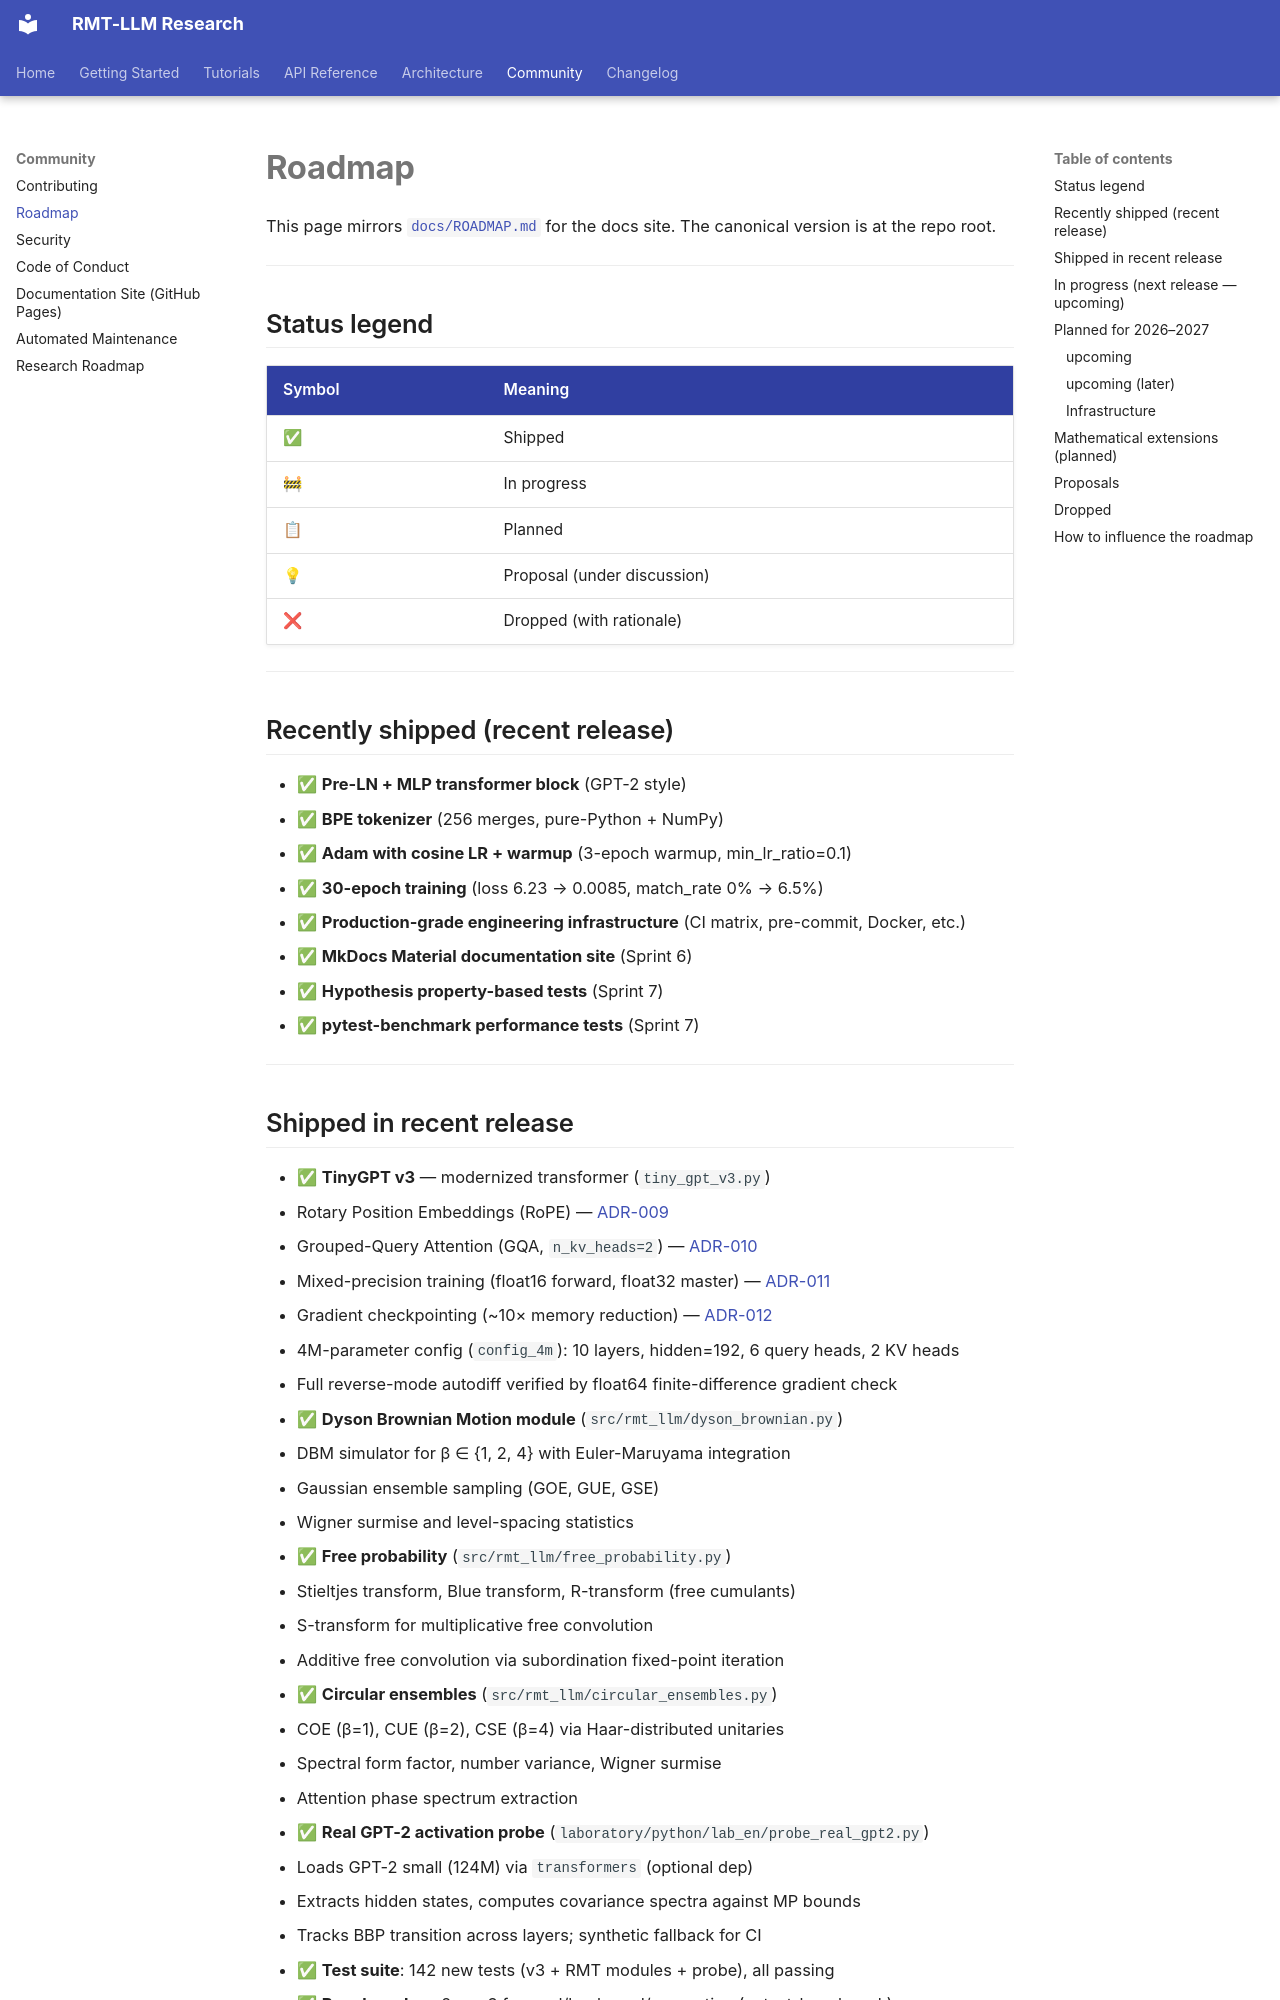

repository: wild8highlander/rmt-llm-research · page: community/roadmap/index.html · generator: mkdocs

# Roadmap

This page mirrors [`docs/ROADMAP.md`](https://github.com/wild8highlander/rmt-llm-research/blob/main/docs/ROADMAP.md)
for the docs site. The canonical version is at the repo root.

---

## Status legend

| Symbol | Meaning |
|--------|---------|
| ✅ | Shipped |
| 🚧 | In progress |
| 📋 | Planned |
| 💡 | Proposal (under discussion) |
| ❌ | Dropped (with rationale) |

---

## Recently shipped (recent release)

- ✅ **Pre-LN + MLP transformer block** (GPT-2 style)
- ✅ **BPE tokenizer** (256 merges, pure-Python + NumPy)
- ✅ **Adam with cosine LR + warmup** (3-epoch warmup, min_lr_ratio=0.1)
- ✅ **30-epoch training** (loss 6.23 → 0.0085, match_rate 0% → 6.5%)
- ✅ **Production-grade engineering infrastructure** (CI matrix, pre-commit, Docker, etc.)
- ✅ **MkDocs Material documentation site** (Sprint 6)
- ✅ **Hypothesis property-based tests** (Sprint 7)
- ✅ **pytest-benchmark performance tests** (Sprint 7)

---

## Shipped in recent release

- ✅ **TinyGPT v3** — modernized transformer (`tiny_gpt_v3.py`)
  - Rotary Position Embeddings (RoPE) — [ADR-009](../architecture/adr.md#adr-009-rotary-position-embeddings-rope-for-tinygpt-v3)
  - Grouped-Query Attention (GQA, `n_kv_heads=2`) — [ADR-010](../architecture/adr.md#adr-010-grouped-query-attention-gqa-for-tinygpt-v3)
  - Mixed-precision training (float16 forward, float32 master) — [ADR-011](../architecture/adr.md#adr-011-mixed-precision-training-float16-forward-float32-master)
  - Gradient checkpointing (~10× memory reduction) — [ADR-012](../architecture/adr.md#adr-012-gradient-checkpointing-for-memory-efficiency)
  - 4M-parameter config (`config_4m`): 10 layers, hidden=192, 6 query heads, 2 KV heads
  - Full reverse-mode autodiff verified by float64 finite-difference gradient check
- ✅ **Dyson Brownian Motion module** (`src/rmt_llm/dyson_brownian.py`)
  - DBM simulator for β ∈ {1, 2, 4} with Euler-Maruyama integration
  - Gaussian ensemble sampling (GOE, GUE, GSE)
  - Wigner surmise and level-spacing statistics
- ✅ **Free probability** (`src/rmt_llm/free_probability.py`)
  - Stieltjes transform, Blue transform, R-transform (free cumulants)
  - S-transform for multiplicative free convolution
  - Additive free convolution via subordination fixed-point iteration
- ✅ **Circular ensembles** (`src/rmt_llm/circular_ensembles.py`)
  - COE (β=1), CUE (β=2), CSE (β=4) via Haar-distributed unitaries
  - Spectral form factor, number variance, Wigner surmise
  - Attention phase spectrum extraction
- ✅ **Real GPT-2 activation probe** (`laboratory/python/lab_en/probe_real_gpt2.py`)
  - Loads GPT-2 small (124M) via `transformers` (optional dep)
  - Extracts hidden states, computes covariance spectra against MP bounds
  - Tracks BBP transition across layers; synthetic fallback for CI
- ✅ **Test suite**: 142 new tests (v3 + RMT modules + probe), all passing
- ✅ **Benchmarks**: v2 vs v3 forward/backward/generation (pytest-benchmark)
- ✅ **Top-k / top-p (nucleus) sampling** — already in `tiny_gpt.py`, now
  also in `tiny_gpt_v3.py` with KV-cache support via `seq_offset`

---
